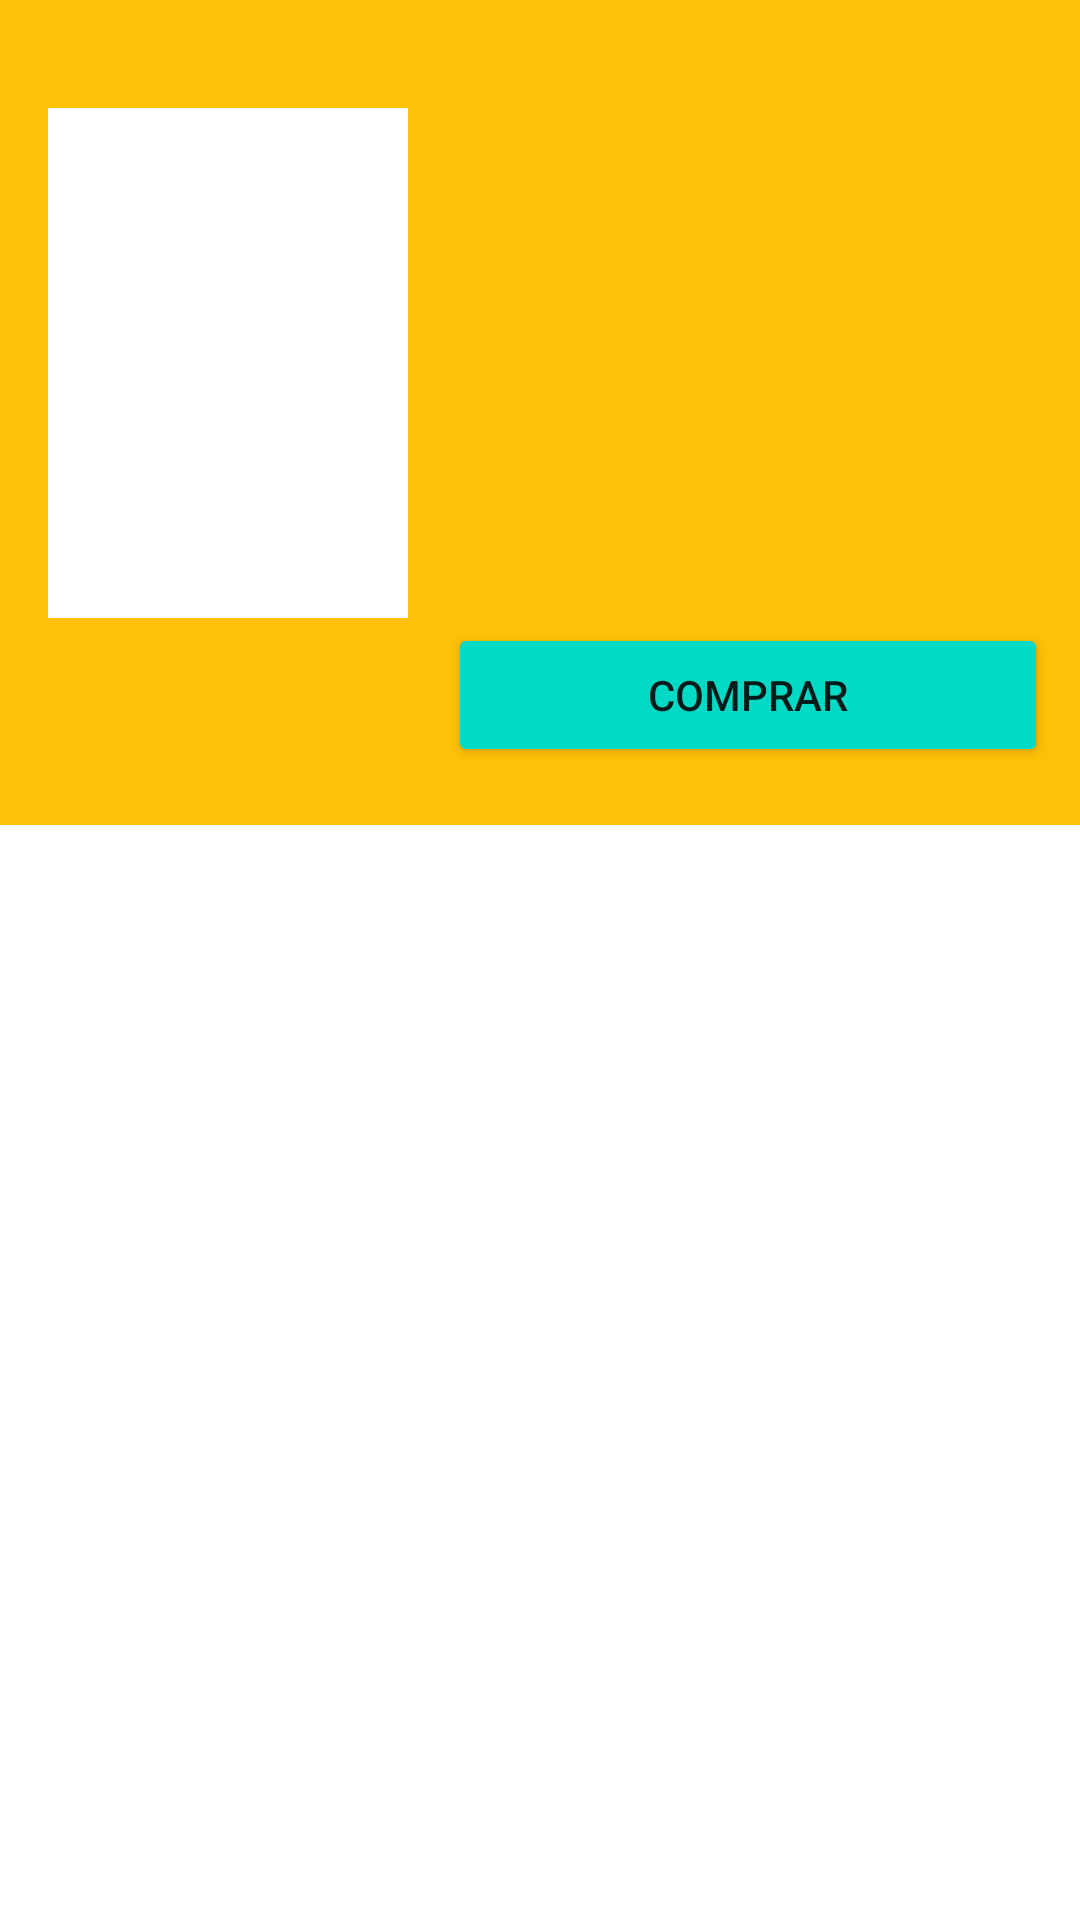

Reconstruct the res/layout file that produces this screen, plus the resources it refers to.
<!-- AndroidManifest.xml: application theme Theme.AnchorBookConDaggerHilt -->
<!-- res/layout/activity_detalle_libro.xml -->
<?xml version="1.0" encoding="utf-8"?>
<androidx.constraintlayout.widget.ConstraintLayout xmlns:android="http://schemas.android.com/apk/res/android"
    xmlns:app="http://schemas.android.com/apk/res-auto"
    xmlns:tools="http://schemas.android.com/tools"
    android:layout_width="match_parent"
    android:layout_height="match_parent"
    tools:context=".ui.view.DetalleLibro">


    <androidx.constraintlayout.widget.Guideline
        android:id="@+id/guideline2"
        android:layout_width="wrap_content"
        android:layout_height="wrap_content"
        android:orientation="horizontal"
        android:background="@color/divider_color"
        app:layout_constraintGuide_percent="0.4" />

    <View
        android:id="@+id/view"
        android:layout_width="match_parent"
        android:layout_height="293dp"
        android:background="@color/accent_color"
        app:layout_constraintEnd_toEndOf="parent"
        app:layout_constraintStart_toStartOf="parent"
        app:layout_constraintTop_toTopOf="parent"
        app:layout_constraintBottom_toTopOf="@id/guideline2"/>

    <ImageView
        android:id="@+id/detalleImagen"
        android:layout_width="120dp"
        android:layout_height="170dp"
        android:layout_marginStart="16dp"
        android:layout_marginTop="36dp"
        android:background="@color/white"
        android:padding="5dp"
        app:layout_constraintStart_toStartOf="parent"
        app:layout_constraintTop_toTopOf="parent"
        tools:srcCompat="@tools:sample/backgrounds/scenic" />

    <TextView
        android:id="@+id/detalleTitulo"
        android:layout_width="0dp"
        android:layout_height="wrap_content"
        android:layout_marginStart="24dp"
        android:layout_marginTop="36dp"
        android:layout_marginEnd="24dp"
        android:textColor="@color/primary_text"
        android:textSize="15sp"
        android:textStyle="bold|italic"
        app:layout_constraintEnd_toEndOf="parent"
        app:layout_constraintHorizontal_bias="0.0"
        app:layout_constraintStart_toEndOf="@+id/detalleImagen"
        app:layout_constraintTop_toTopOf="parent"
        tools:text="titulo" />

    <TextView
        android:id="@+id/detalleAutor"
        android:layout_width="wrap_content"
        android:layout_height="wrap_content"
        android:layout_marginStart="24dp"
        android:layout_marginTop="12dp"
        android:textColor="@color/secondary_text"
        android:textSize="13sp"
        android:textStyle="bold|italic"
        app:layout_constraintStart_toEndOf="@+id/detalleImagen"
        app:layout_constraintTop_toBottomOf="@+id/detalleTitulo"
        tools:text="TextView" />

    <TextView
        android:id="@+id/detallePrecio"
        android:layout_width="wrap_content"
        android:layout_height="wrap_content"
        android:layout_marginStart="24dp"
        android:layout_marginTop="12dp"
        android:textColor="@color/primary_text"
        android:textSize="13sp"
        android:textStyle="bold"
        app:layout_constraintStart_toEndOf="@+id/detalleImagen"
        app:layout_constraintTop_toBottomOf="@+id/detalleUltimoPrecio"
        tools:text="Precio" />

    <TextView
        android:id="@+id/detalleDespacho"
        android:layout_width="wrap_content"
        android:layout_height="wrap_content"
        android:layout_marginStart="24dp"
        android:layout_marginTop="12dp"
        app:layout_constraintStart_toEndOf="@+id/detalleImagen"
        app:layout_constraintTop_toBottomOf="@+id/detallePrecio"
        tools:text="Despacho"
        android:textColor="@color/primary_text"
        android:textSize="13sp"
        android:textStyle="bold"/>

    <Button
        android:id="@+id/btnComprar"
        android:layout_width="200dp"
        android:layout_height="wrap_content"
        android:backgroundTint="@color/teal_200"
        android:drawableLeft="@drawable/ic_comprar"
        android:text="Comprar"
        app:cornerRadius="10dp"
        app:layout_constraintBottom_toTopOf="@+id/guideline2"
        app:layout_constraintEnd_toEndOf="parent"
        app:layout_constraintHorizontal_bias="0.933"
        app:layout_constraintStart_toStartOf="parent"
        app:layout_constraintTop_toBottomOf="@+id/detalleImagen"
        app:layout_constraintVertical_bias="0.793" />

    <TextView
        android:id="@+id/txtDetailTitulo"
        android:layout_width="wrap_content"
        android:layout_height="wrap_content"
        android:layout_marginStart="16dp"
        android:layout_marginTop="24dp"
        android:textColor="@color/secondary_text"
        android:textSize="12sp"
        android:textStyle="bold"
        app:layout_constraintStart_toStartOf="parent"
        app:layout_constraintTop_toBottomOf="@+id/view"
        tools:text="TITULO" />

    <TextView
        android:id="@+id/txtDetailAutor"
        android:layout_width="wrap_content"
        android:layout_height="wrap_content"
        android:layout_marginStart="16dp"
        android:layout_marginTop="16dp"
        android:textColor="@color/secondary_text"
        android:textSize="12sp"
        android:textStyle="bold"
        app:layout_constraintStart_toStartOf="parent"
        app:layout_constraintTop_toBottomOf="@+id/txtDetailTitulo"
        tools:text="AUTOR" />

    <TextView
        android:id="@+id/txtDetailYear"
        android:layout_width="wrap_content"
        android:layout_height="wrap_content"
        android:layout_marginStart="16dp"
        android:layout_marginTop="16dp"
        android:textColor="@color/secondary_text"
        android:textSize="12sp"
        android:textStyle="bold"
        app:layout_constraintStart_toStartOf="parent"
        app:layout_constraintTop_toBottomOf="@+id/txtDetailAutor"
        tools:text="YEAR" />

    <TextView
        android:id="@+id/txtDetailLenguaje"
        android:layout_width="wrap_content"
        android:layout_height="wrap_content"
        android:layout_marginStart="16dp"
        android:layout_marginTop="16dp"
        android:textColor="@color/secondary_text"
        android:textSize="12sp"
        android:textStyle="bold"
        app:layout_constraintStart_toStartOf="parent"
        app:layout_constraintTop_toBottomOf="@+id/txtDetailYear"
        tools:text="LENGUAJE" />

    <TextView
        android:id="@+id/txtDetailPages"
        android:layout_width="wrap_content"
        android:layout_height="wrap_content"
        android:layout_marginStart="16dp"
        android:layout_marginTop="16dp"
        android:textColor="@color/secondary_text"
        android:textSize="12sp"
        android:textStyle="bold"
        app:layout_constraintStart_toStartOf="parent"
        app:layout_constraintTop_toBottomOf="@+id/txtDetailLenguaje"
        tools:text="PAGES" />

    <TextView
        android:id="@+id/txtDetailPais"
        android:layout_width="wrap_content"
        android:layout_height="wrap_content"
        android:layout_marginStart="16dp"
        android:layout_marginTop="16dp"
        android:textColor="@color/secondary_text"
        android:textSize="12sp"
        android:textStyle="bold"
        app:layout_constraintStart_toStartOf="parent"
        app:layout_constraintTop_toBottomOf="@+id/txtDetailPages"
        tools:text="PAIS" />

    <TextView
        android:id="@+id/detalleUltimoPrecio"
        android:layout_width="wrap_content"
        android:layout_height="wrap_content"
        android:layout_marginStart="24dp"
        android:layout_marginTop="12dp"
        android:textColor="@color/secondary_text"
        android:textSize="18sp"
        android:textStyle="normal"
        app:layout_constraintStart_toEndOf="@+id/detalleImagen"
        app:layout_constraintTop_toBottomOf="@+id/detalleAutor"
        tools:text="Ultimo Precio" />


</androidx.constraintlayout.widget.ConstraintLayout>
<!-- resources referenced by this layout -->
<resources>
  <color name="accent_color">#FFC107</color>
  <color name="divider_color">#BDBDBD</color>
  <color name="primary_text">#212121</color>
  <color name="secondary_text">#757575</color>
  <color name="teal_200">#FF03DAC5</color>
  <color name="white">#FFFFFFFF</color>
  
      // colores de la applicacion
  <style name="Theme.AnchorBookConDaggerHilt" parent="Theme.MaterialComponents.DayNight.DarkActionBar">
          
          <item name="colorPrimary">@color/purple_500</item>
          <item name="colorPrimaryVariant">@color/purple_700</item>
          <item name="colorOnPrimary">@color/white</item>
          
          <item name="colorSecondary">@color/teal_200</item>
          <item name="colorSecondaryVariant">@color/teal_700</item>
          <item name="colorOnSecondary">@color/black</item>
          
          <item name="android:statusBarColor" tools:targetApi="l">?attr/colorPrimaryVariant</item>
          
      </style>
  <color name="purple_500">#FF6200EE</color>
  <color name="purple_700">#FF3700B3</color>
  <color name="teal_700">#FF018786</color>
  <color name="black">#FF000000</color>
</resources>
